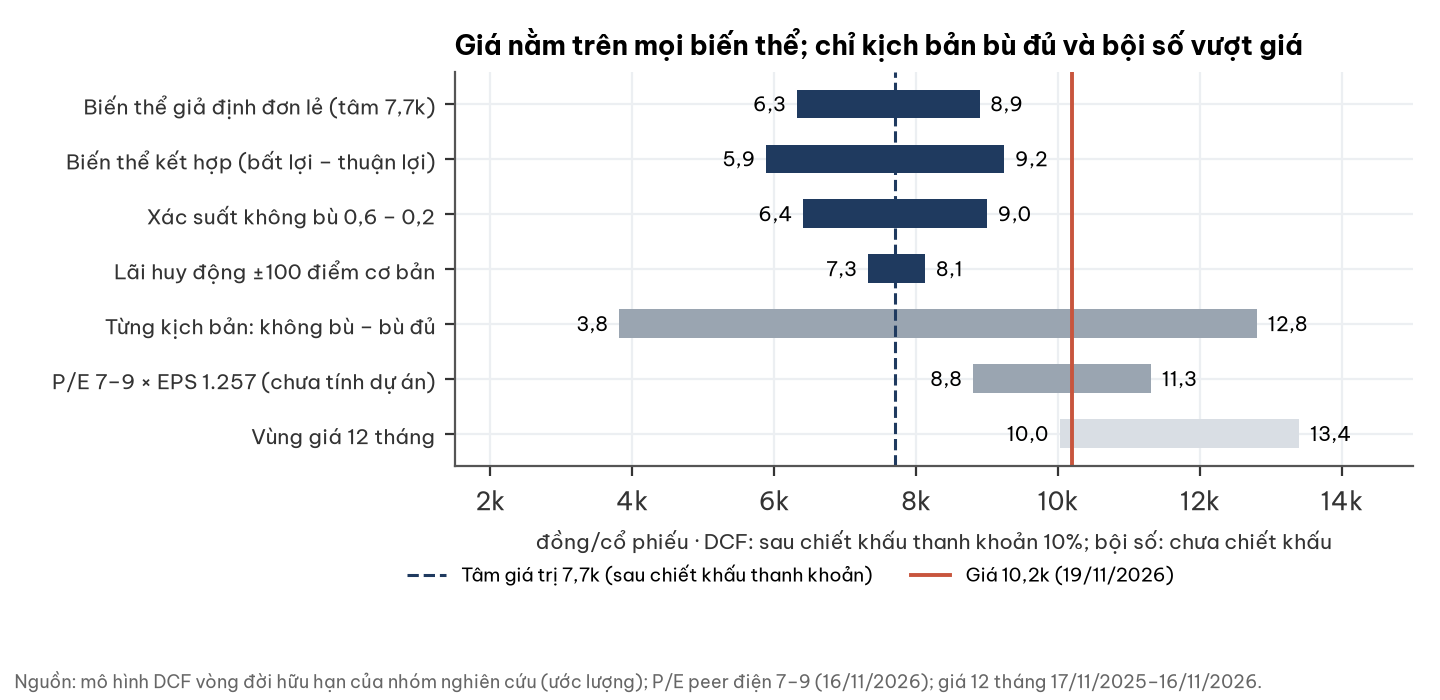

Values plotted in this chart, from the file beside it:
phuong_phap, thap, cao
Biến thể giả định đơn lẻ (tâm 7,7k), 6315, 8894
Biến thể kết hợp (bất lợi – thuận lợi), 5887, 9240
Xác suất không bù 0,6 – 0,2, 6405, 8997
Lãi huy động ±100 điểm cơ bản, 7317, 8128
Từng kịch bản: không bù – bù đủ, 3813, 12805
P/E 7–9 × EPS 1.257 (chưa tính dự án), 8799, 11313
Vùng giá 12 tháng, 10020, 13400
